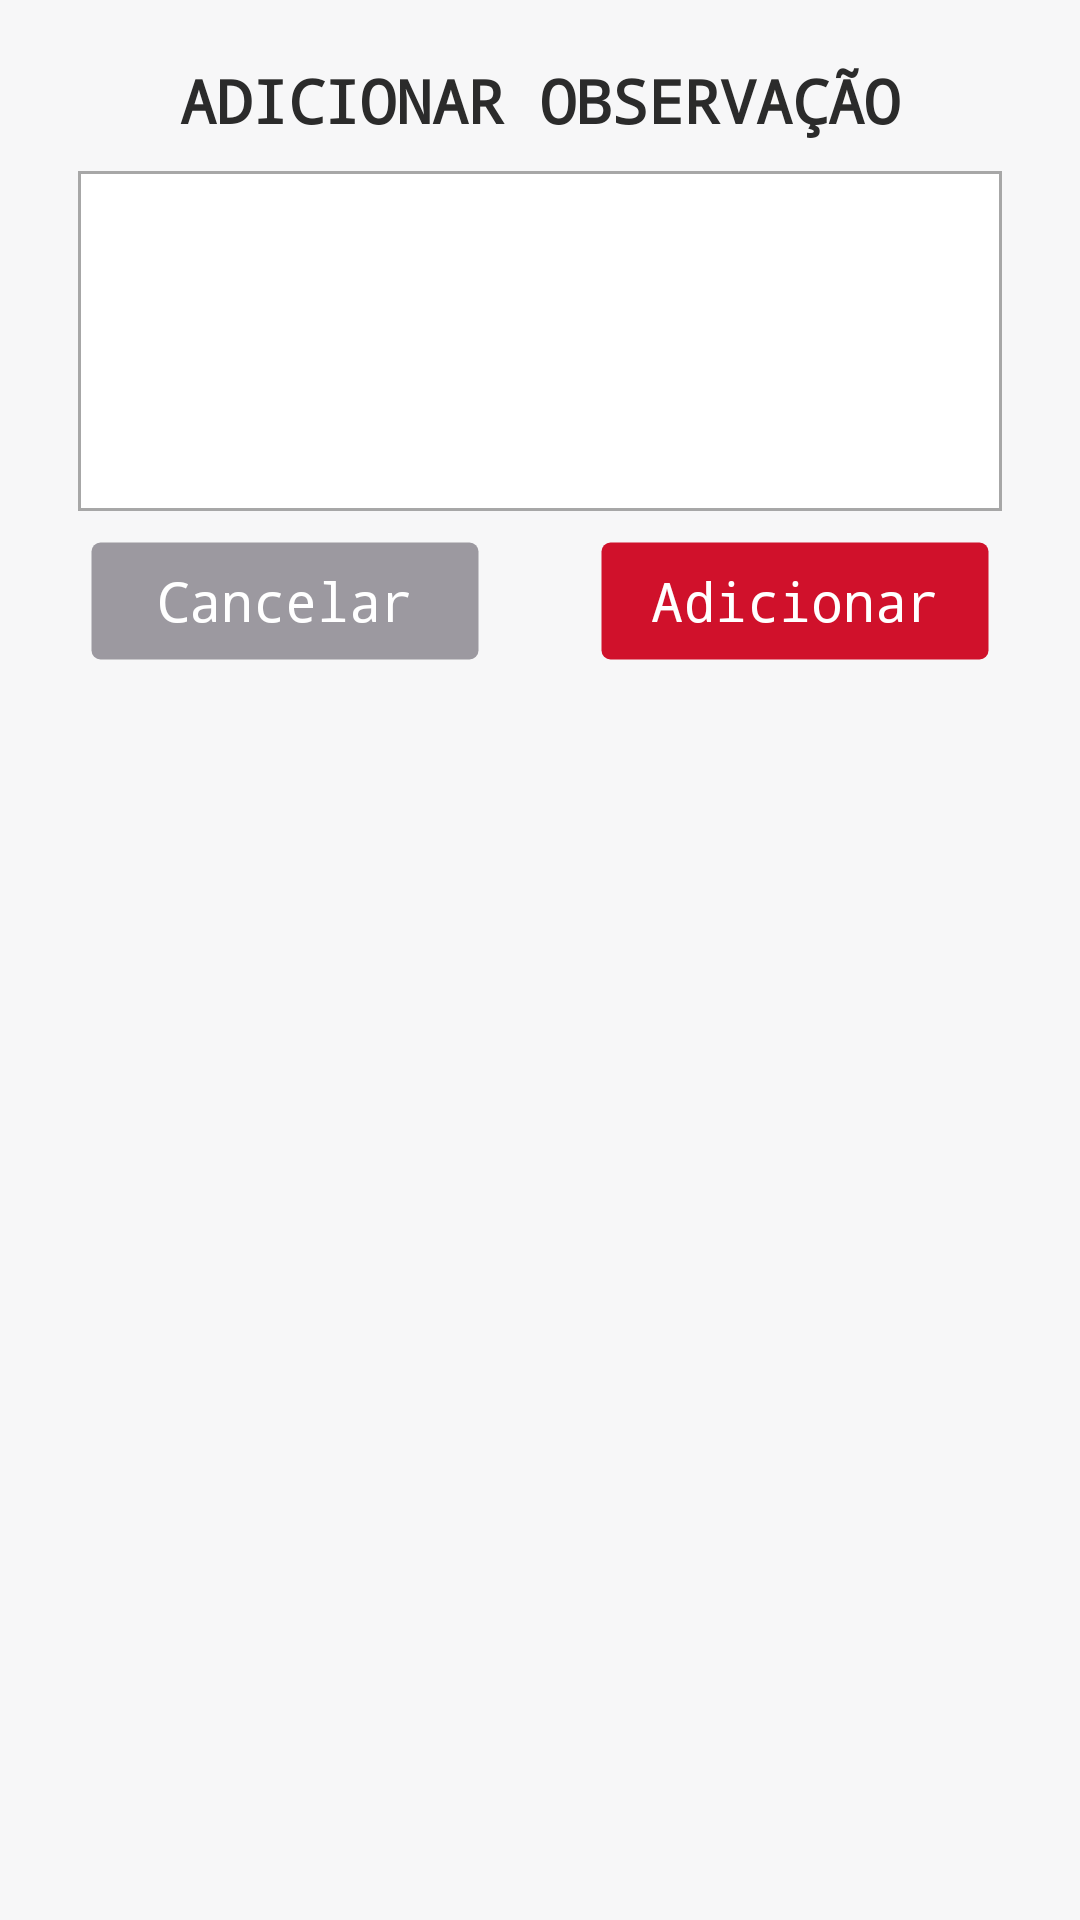

Here is an Android app screen rendered from its layout file. Give the layout XML and the strings, colors and styles it references.
<!-- AndroidManifest.xml: application theme AppTheme -->
<!-- res/layout/custom_dialog_obs.xml -->
<?xml version="1.0" encoding="utf-8"?>
<LinearLayout xmlns:android="http://schemas.android.com/apk/res/android"
    android:layout_width="match_parent"
    android:layout_height="match_parent"
    android:orientation="vertical"
    android:background="#f7f7f8"
    android:padding="10dp">

    <TextView
        android:id="@+id/txtDialogTitle"
        android:layout_width="match_parent"
        android:layout_height="wrap_content"
        android:layout_marginTop="10dp"
        android:gravity="center"
        android:text="ADICIONAR OBSERVAÇÃO"
        android:textAllCaps="true"
        android:textColor="#2b2b2b"
        android:textSize="20sp"
        android:textStyle="bold" />

    <EditText
        android:id="@+id/edtObs"
        android:layout_width="match_parent"
        android:layout_height="wrap_content"
        android:layout_marginLeft="16dp"
        android:layout_marginRight="16dp"
        android:layout_marginTop="10dp"
        android:background="@drawable/edt_bg"
        android:gravity="top|left"
        android:paddingLeft="5dp"
        android:paddingTop="5dp"
        android:inputType="textMultiLine"
        android:lines="5" />

    <LinearLayout
        android:layout_width="match_parent"
        android:layout_height="wrap_content"
        android:orientation="horizontal"
        android:weightSum="1">

        <Button
            android:id="@+id/btnNao"
            android:layout_width="0dip"
            android:layout_height="40dp"
            android:layout_marginLeft="20dp"
            android:layout_marginRight="20dp"
            android:layout_marginTop="10dp"
            android:layout_weight=".5"
            android:background="@drawable/shape_button_inverse"
            android:text="Cancelar"
            android:textAllCaps="false"
            android:textColor="#FFFFFF"
            android:textSize="18sp" />

        <Button
            android:id="@+id/btnSim"
            android:layout_width="0dip"
            android:layout_height="40dp"
            android:layout_marginLeft="20dp"
            android:layout_marginRight="20dp"
            android:layout_marginTop="10dp"
            android:layout_weight=".5"
            android:background="@drawable/shape_button"
            android:textColor="@color/textColor"
            android:text="Adicionar"
            android:textAllCaps="false"
            android:textSize="18sp" />
    </LinearLayout>
</LinearLayout>
<!-- resources referenced by this layout -->
<resources>
  <color name="textColor">#FFFFFF</color>
  <!-- drawable edt_bg (drawable) -->
  <?xml version="1.0" encoding="utf-8"?>
  <shape xmlns:android="http://schemas.android.com/apk/res/android">
      <solid android:color="#FFFFFF" />
      <stroke
          android:width="1dp"
          android:color="#a7a7a7" />
  </shape>
  <!-- drawable shape_button (drawable) -->
  <?xml version="1.0" encoding="utf-8"?>
  <selector xmlns:android="http://schemas.android.com/apk/res/android" >
      <item android:state_pressed="true" >
          <shape android:shape="rectangle"  >
              <corners android:radius="3dip" />
              <stroke android:width="1dip" android:color="@android:color/transparent" />
              <solid android:color="@color/colorButton"  />
          </shape>
      </item>
      <item android:state_focused="true">
          <shape android:shape="rectangle"  >
              <corners android:radius="3dip" />
              <stroke android:width="1dip" android:color="@android:color/transparent" />
              <solid android:color="@color/colorButton"  />
          </shape>
      </item>
      <item >
          <shape android:shape="rectangle"  >
              <corners android:radius="3dip" />
              <stroke android:width="1dip" android:color="@android:color/transparent" />
              <solid android:color="@color/colorButton"  />
          </shape>
      </item>
  </selector>
  <!-- drawable shape_button_inverse (drawable) -->
  <?xml version="1.0" encoding="utf-8"?>
  <selector xmlns:android="http://schemas.android.com/apk/res/android" >
      <item android:state_pressed="true" >
          <shape android:shape="rectangle"  >
              <corners android:radius="3dip" />
              <stroke android:width="1dip" android:color="@android:color/transparent" />
              <solid android:color="@color/colorButtonInverse"  />
          </shape>
      </item>
      <item android:state_focused="true">
          <shape android:shape="rectangle"  >
              <corners android:radius="3dip" />
              <stroke android:width="1dip" android:color="@android:color/transparent" />
              <solid android:color="@color/colorButtonInverse"  />
          </shape>
      </item>
      <item >
          <shape android:shape="rectangle"  >
              <corners android:radius="3dip" />
              <stroke android:width="1dip" android:color="@android:color/transparent" />
              <solid android:color="@color/colorButtonInverse"  />
          </shape>
      </item>
  </selector>
  <style name="AppTheme" parent="Theme.AppCompat.Light.NoActionBar">
          <item name="colorPrimary">@color/colorPrimary</item>
          <item name="colorPrimaryDark">@color/colorPrimaryDark</item>
          <item name="colorAccent">@color/colorAccent</item>
          <item name="android:typeface">monospace</item>
      </style>
  <color name="colorButton">#d0112b</color>
  <color name="colorButtonInverse">#9c99a0</color>
  <color name="colorPrimary">#f7f7f8</color>
  <color name="colorPrimaryDark">#2b2b2b</color>
  <color name="colorAccent">#2b2b2b</color>
</resources>
